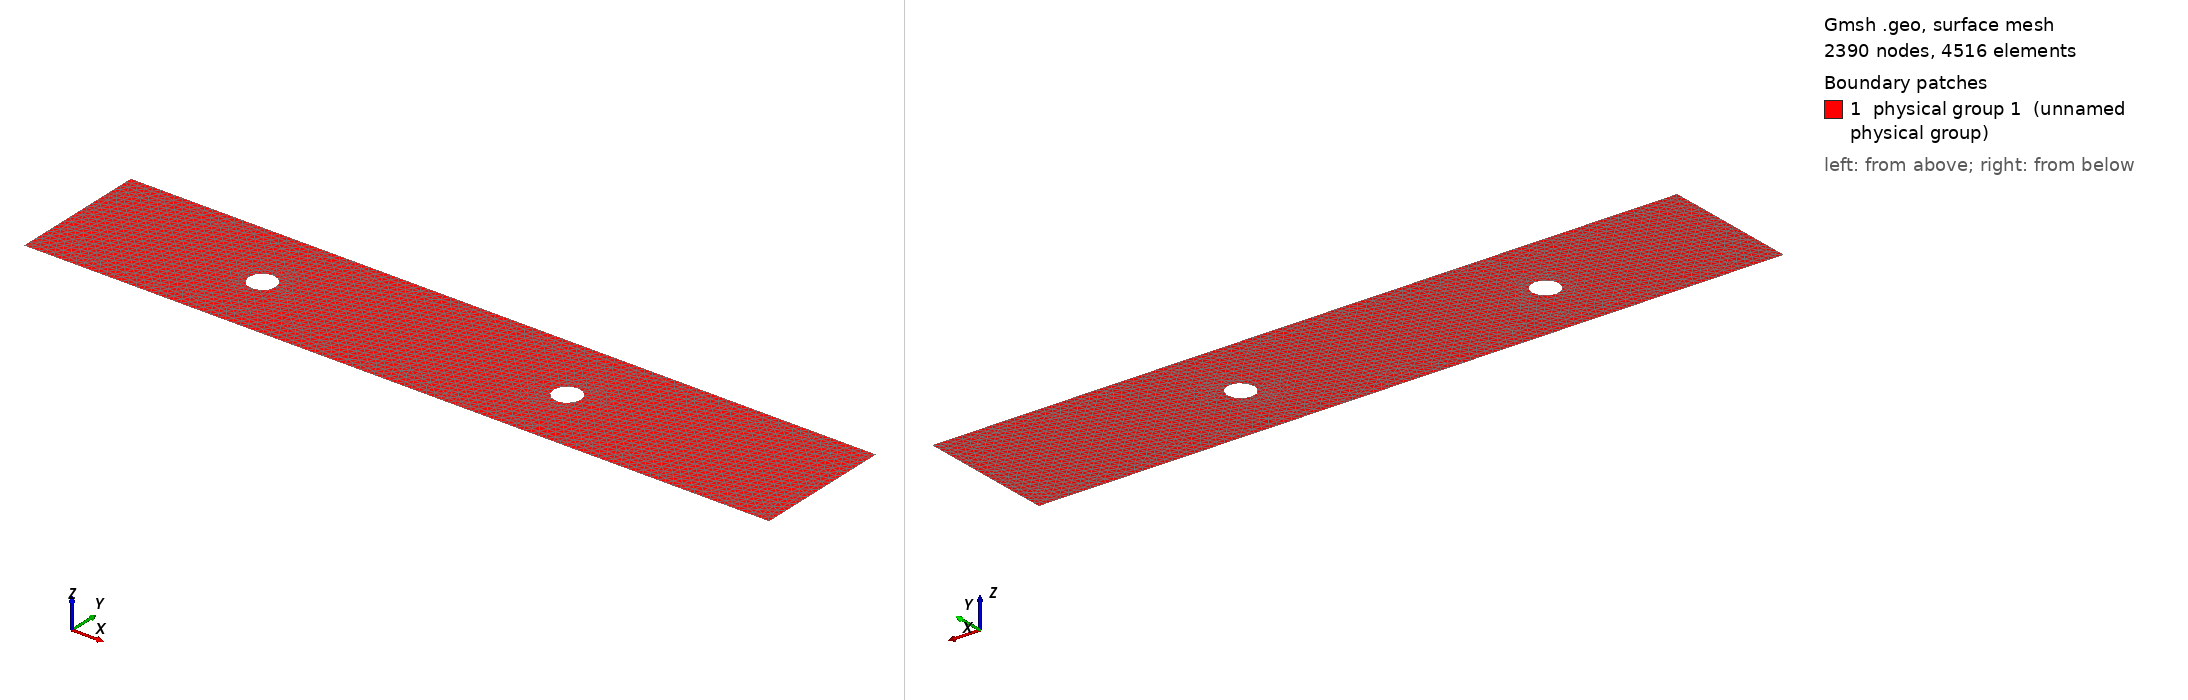

Gmsh geometry script, surface-meshed: 2390 nodes, 4516 surface elements. Boundary patches (legend numbers): 1 physical group 1 (unnamed physical group). Left view from above one corner, right view from below the opposite corner. Legend entries are the model's physical surfaces. The drawing asked Gmsh for element sizes between 1% and 20% of the model's largest extent; the script's own settings can give other sizes.

=== dfg_benchmark_2obstacles.geo (drawn) ===
// Kenics Mixer - 2 Staggered Circles
L = 2.2;
H = 0.41;
r = 0.04;

// Mesh sizes - SAME for all cases!
h_in = 0.01;
h_cyl = 0.015;
h_out = 0.02;

// 2 element positions
cx1 = 0.55;  cy1 = 0.20;
cx2 = 1.45;  cy2 = 0.20;

// Channel
Point(1) = {0, 0, 0, h_in};
Point(2) = {L, 0, 0, h_out};
Point(3) = {L, H, 0, h_out};
Point(4) = {0, H, 0, h_in};
Line(1) = {1, 2};
Line(2) = {2, 3};
Line(3) = {3, 4};
Line(4) = {4, 1};

// Circle 1
Point(10) = {cx1, cy1, 0, h_cyl};
Point(11) = {cx1 + r, cy1, 0, h_cyl};
Point(12) = {cx1, cy1 + r, 0, h_cyl};
Point(13) = {cx1 - r, cy1, 0, h_cyl};
Point(14) = {cx1, cy1 - r, 0, h_cyl};
Circle(10) = {11, 10, 12};
Circle(11) = {12, 10, 13};
Circle(12) = {13, 10, 14};
Circle(13) = {14, 10, 11};

// Circle 2
Point(20) = {cx2, cy2, 0, h_cyl};
Point(21) = {cx2 + r, cy2, 0, h_cyl};
Point(22) = {cx2, cy2 + r, 0, h_cyl};
Point(23) = {cx2 - r, cy2, 0, h_cyl};
Point(24) = {cx2, cy2 - r, 0, h_cyl};
Circle(20) = {21, 20, 22};
Circle(21) = {22, 20, 23};
Circle(22) = {23, 20, 24};
Circle(23) = {24, 20, 21};

// Surface
Line Loop(1) = {1, 2, 3, 4};
Line Loop(2) = {10,11,12,13};
Line Loop(3) = {20,21,22,23};
Plane Surface(1) = {1,2,3};

// Physical groups
Physical Surface(1) = {1};
Physical Line(1) = {4};
Physical Line(2) = {1, 3};
Physical Line(3) = {10,11,12,13,20,21,22,23};
Physical Line(4) = {2};

Mesh.Algorithm = 6;
Mesh.MshFileVersion = 4.1;
